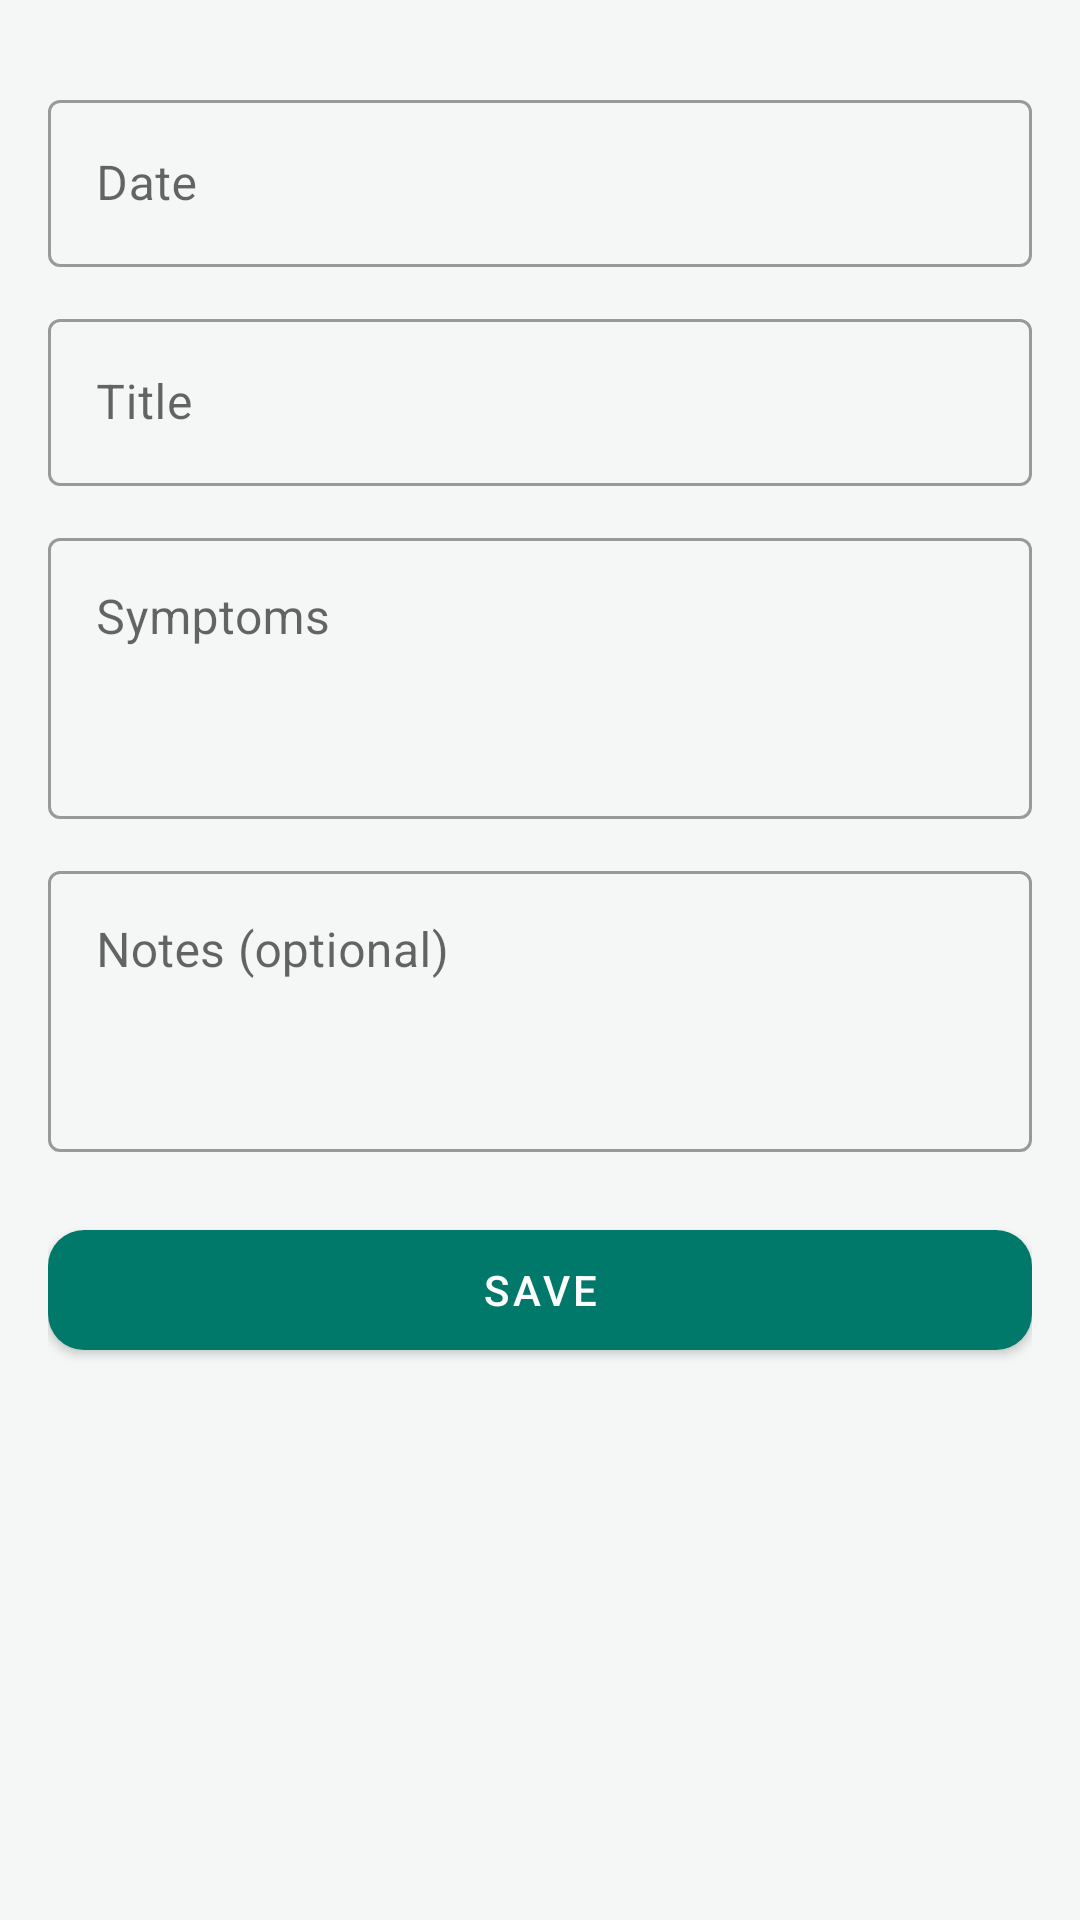

Write the Android layout XML for this screen, with the resource values it uses.
<!-- AndroidManifest.xml: application theme Theme.MedicineApp -->
<!-- res/layout/activity_add_health_entry.xml -->
<?xml version="1.0" encoding="utf-8"?>
<ScrollView xmlns:android="http://schemas.android.com/apk/res/android" xmlns:app="http://schemas.android.com/apk/res-auto"
    android:layout_width="match_parent"
    android:layout_height="match_parent"
    android:fillViewport="true">

    <LinearLayout
        android:layout_width="match_parent"
        android:layout_height="wrap_content"
        android:orientation="vertical"
        android:padding="16dp">

        <com.google.android.material.textfield.TextInputLayout
            android:id="@+id/tilDate"
            style="@style/Widget.MaterialComponents.TextInputLayout.OutlinedBox"
            android:layout_width="match_parent"
            android:layout_height="wrap_content"
            android:layout_marginTop="12dp"
            android:hint="@string/hint_date">

            <com.google.android.material.textfield.TextInputEditText
                android:id="@+id/etDate"
                android:layout_width="match_parent"
                android:layout_height="wrap_content"
                android:clickable="true" android:focusable="false" android:inputType="none" />
        </com.google.android.material.textfield.TextInputLayout>
        <com.google.android.material.textfield.TextInputLayout
            android:id="@+id/tilTitle"
            style="@style/Widget.MaterialComponents.TextInputLayout.OutlinedBox"
            android:layout_width="match_parent"
            android:layout_height="wrap_content"
            android:layout_marginTop="12dp"
            android:hint="@string/hint_title">

            <com.google.android.material.textfield.TextInputEditText
                android:id="@+id/etTitle"
                android:layout_width="match_parent"
                android:layout_height="wrap_content"
                android:inputType="textCapSentences" android:maxLines="1" />
        </com.google.android.material.textfield.TextInputLayout>

        <com.google.android.material.textfield.TextInputLayout
            style="@style/Widget.MaterialComponents.TextInputLayout.OutlinedBox"
            android:layout_width="match_parent"
            android:layout_height="wrap_content"
            android:layout_marginTop="12dp"
            android:hint="@string/hint_symptoms">

            <com.google.android.material.textfield.TextInputEditText
                android:id="@+id/etSymptoms"
                android:layout_width="match_parent"
                android:layout_height="wrap_content"
                android:gravity="top"
                android:inputType="textMultiLine|textCapSentences"
                android:minLines="3" />
        </com.google.android.material.textfield.TextInputLayout>

        <com.google.android.material.textfield.TextInputLayout
            style="@style/Widget.MaterialComponents.TextInputLayout.OutlinedBox"
            android:layout_width="match_parent"
            android:layout_height="wrap_content"
            android:layout_marginTop="12dp"
            android:hint="@string/hint_notes">

            <com.google.android.material.textfield.TextInputEditText
                android:id="@+id/etNotes"
                android:layout_width="match_parent"
                android:layout_height="wrap_content"
                android:gravity="top"
                android:inputType="textMultiLine|textCapSentences"
                android:minLines="3" />
        </com.google.android.material.textfield.TextInputLayout>

        <com.google.android.material.button.MaterialButton
            android:id="@+id/btnSave"
            style="@style/AppButton"
            android:layout_width="match_parent"
            android:layout_height="wrap_content"
            android:layout_marginTop="20dp"
            android:text="@string/save" />

        <com.google.android.material.button.MaterialButton
            android:id="@+id/btnDelete"
            style="@style/Widget.MaterialComponents.Button.OutlinedButton"
            android:layout_width="match_parent"
            android:layout_height="wrap_content"
            android:layout_marginTop="10dp"
            android:text="@string/delete"
            android:textColor="@color/missed"
            android:visibility="gone"
            app:strokeColor="@color/missed" />
    </LinearLayout>
</ScrollView>
<!-- resources referenced by this layout -->
<resources>
  <color name="missed">#C62828</color>
  <string name="delete">Delete</string>
  <string name="hint_date">Date</string>
  <string name="hint_notes">Notes (optional)</string>
  <string name="hint_symptoms">Symptoms</string>
  <string name="hint_title">Title</string>
  <string name="save">Save</string>
  <style name="AppButton" parent="Widget.MaterialComponents.Button">
          <item name="android:minHeight">52dp</item>
          <item name="cornerRadius">12dp</item>
      </style>
  <style name="Theme.MedicineApp" parent="Theme.MaterialComponents.Light.DarkActionBar">
          <item name="colorPrimary">@color/primary</item>
          <item name="colorPrimaryVariant">@color/primary_dark</item>
          <item name="colorOnPrimary">@color/white</item>
          <item name="colorSecondary">@color/accent</item>
          <item name="colorOnSecondary">@color/white</item>
          <item name="android:statusBarColor">@color/primary_dark</item>
          <item name="android:windowBackground">@color/bg</item>
      </style>
  <color name="primary">#00796B</color>
  <color name="primary_dark">#004D40</color>
  <color name="white">#FFFFFF</color>
  <color name="accent">#26A69A</color>
  <color name="bg">#F5F7F7</color>
</resources>
